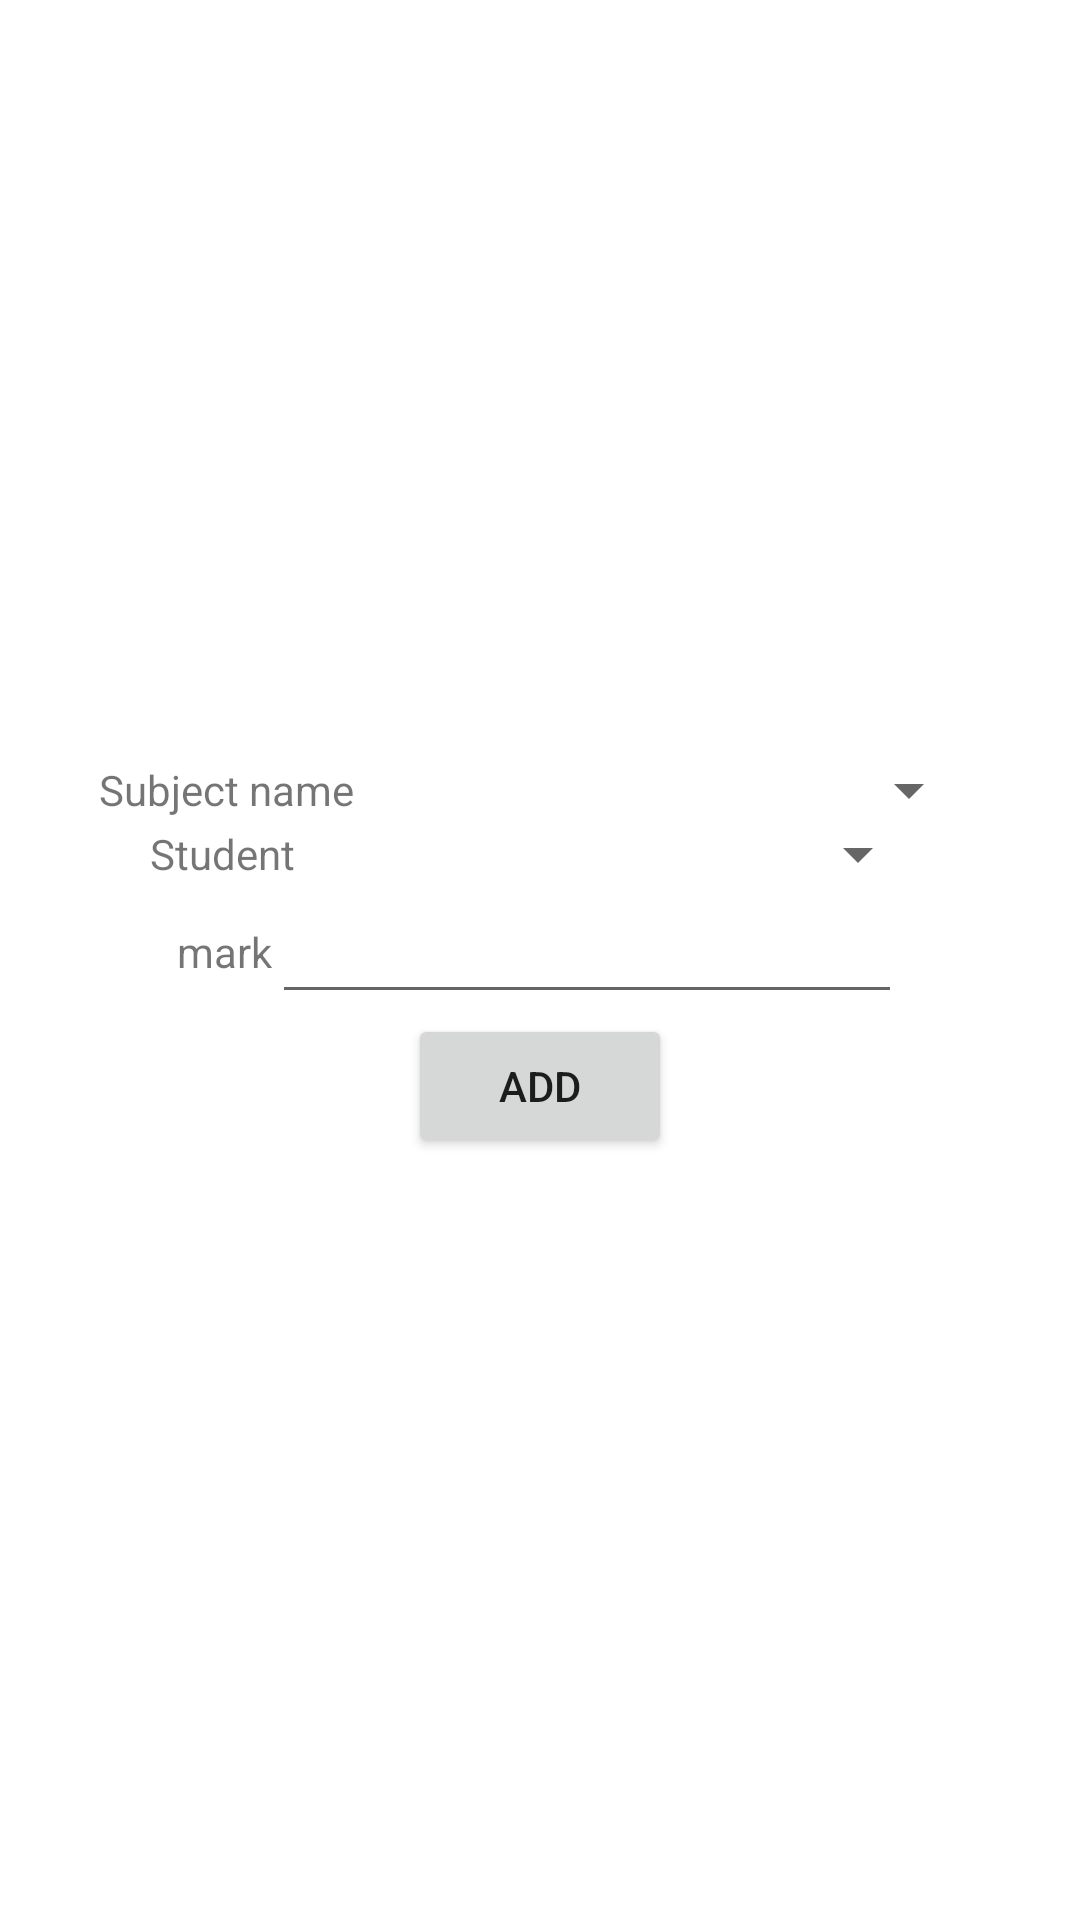

This screen was rendered from an Android layout file. Write that file and the resources it references.
<!-- AndroidManifest.xml: application theme Theme.AMSApplication -->
<!-- res/layout/activity_addinternalmarks.xml -->
<?xml version="1.0" encoding="utf-8"?>
<LinearLayout xmlns:android="http://schemas.android.com/apk/res/android"
    xmlns:app="http://schemas.android.com/apk/res-auto"
    xmlns:tools="http://schemas.android.com/tools"
    android:layout_width="match_parent"
    android:layout_height="match_parent"
    android:orientation="vertical"
    android:gravity="center"
    tools:context=".addinternalmarks">

    <TableRow
        android:layout_width="match_parent"

        android:layout_height="wrap_content"
        android:gravity="center">

        <TextView
            android:id="@+id/textView10"
            android:layout_width="wrap_content"
            android:layout_height="wrap_content"
            android:gravity="center"
            android:text="Subject name" />

        <Spinner
            android:id="@+id/spinner3"
            android:layout_width="209dp"
            android:layout_height="19dp"
            android:gravity="center" />

    </TableRow>

    <TableRow
        android:layout_width="260dp"

        android:layout_height="wrap_content"
        android:gravity="center">

        <TextView
            android:id="@+id/textView11"
            android:layout_width="wrap_content"
            android:layout_height="wrap_content"
            android:gravity="center"
            android:text="Student " />

        <Spinner
            android:id="@+id/spinner4"
            android:layout_width="match_parent"
            android:gravity="center"
            android:layout_height="wrap_content" />

    </TableRow>

    <TableRow
        android:layout_width="match_parent"
        android:layout_height="wrap_content"

        android:gravity="center">

        <TextView
            android:id="@+id/textView13"
            android:layout_width="wrap_content"
            android:layout_height="wrap_content"
            android:text="mark" />

        <EditText
            android:id="@+id/editTextTextPersonName8"
            android:layout_width="wrap_content"
            android:layout_height="wrap_content"
            android:ems="10"
            android:inputType="textPersonName" />

    </TableRow>

    <TableRow
        android:layout_width="match_parent"
        android:layout_height="wrap_content"
        android:gravity="center">

        <Button
            android:id="@+id/button6"
            android:layout_width="wrap_content"
            android:layout_height="wrap_content"
            android:text="add" />
    </TableRow>
</LinearLayout>
<!-- resources referenced by this layout -->
<resources>
  <style name="Theme.AMSApplication" parent="Theme.MaterialComponents.DayNight.DarkActionBar">
          
          <item name="colorPrimary">@color/purple_500</item>
          <item name="colorPrimaryVariant">@color/purple_700</item>
          <item name="colorOnPrimary">@color/white</item>
          
          <item name="colorSecondary">@color/teal_200</item>
          <item name="colorSecondaryVariant">@color/teal_700</item>
          <item name="colorOnSecondary">@color/black</item>
          
          <item name="android:statusBarColor" tools:targetApi="l">?attr/colorPrimaryVariant</item>
          
      </style>
  <color name="purple_500">#00D2EE</color>
  <color name="purple_700">#71ABC5</color>
  <color name="white">#FFFFFFFF</color>
  <color name="teal_200">#FF03DAC5</color>
  <color name="teal_700">#FF018786</color>
  <color name="black">#FF000000</color>
</resources>
